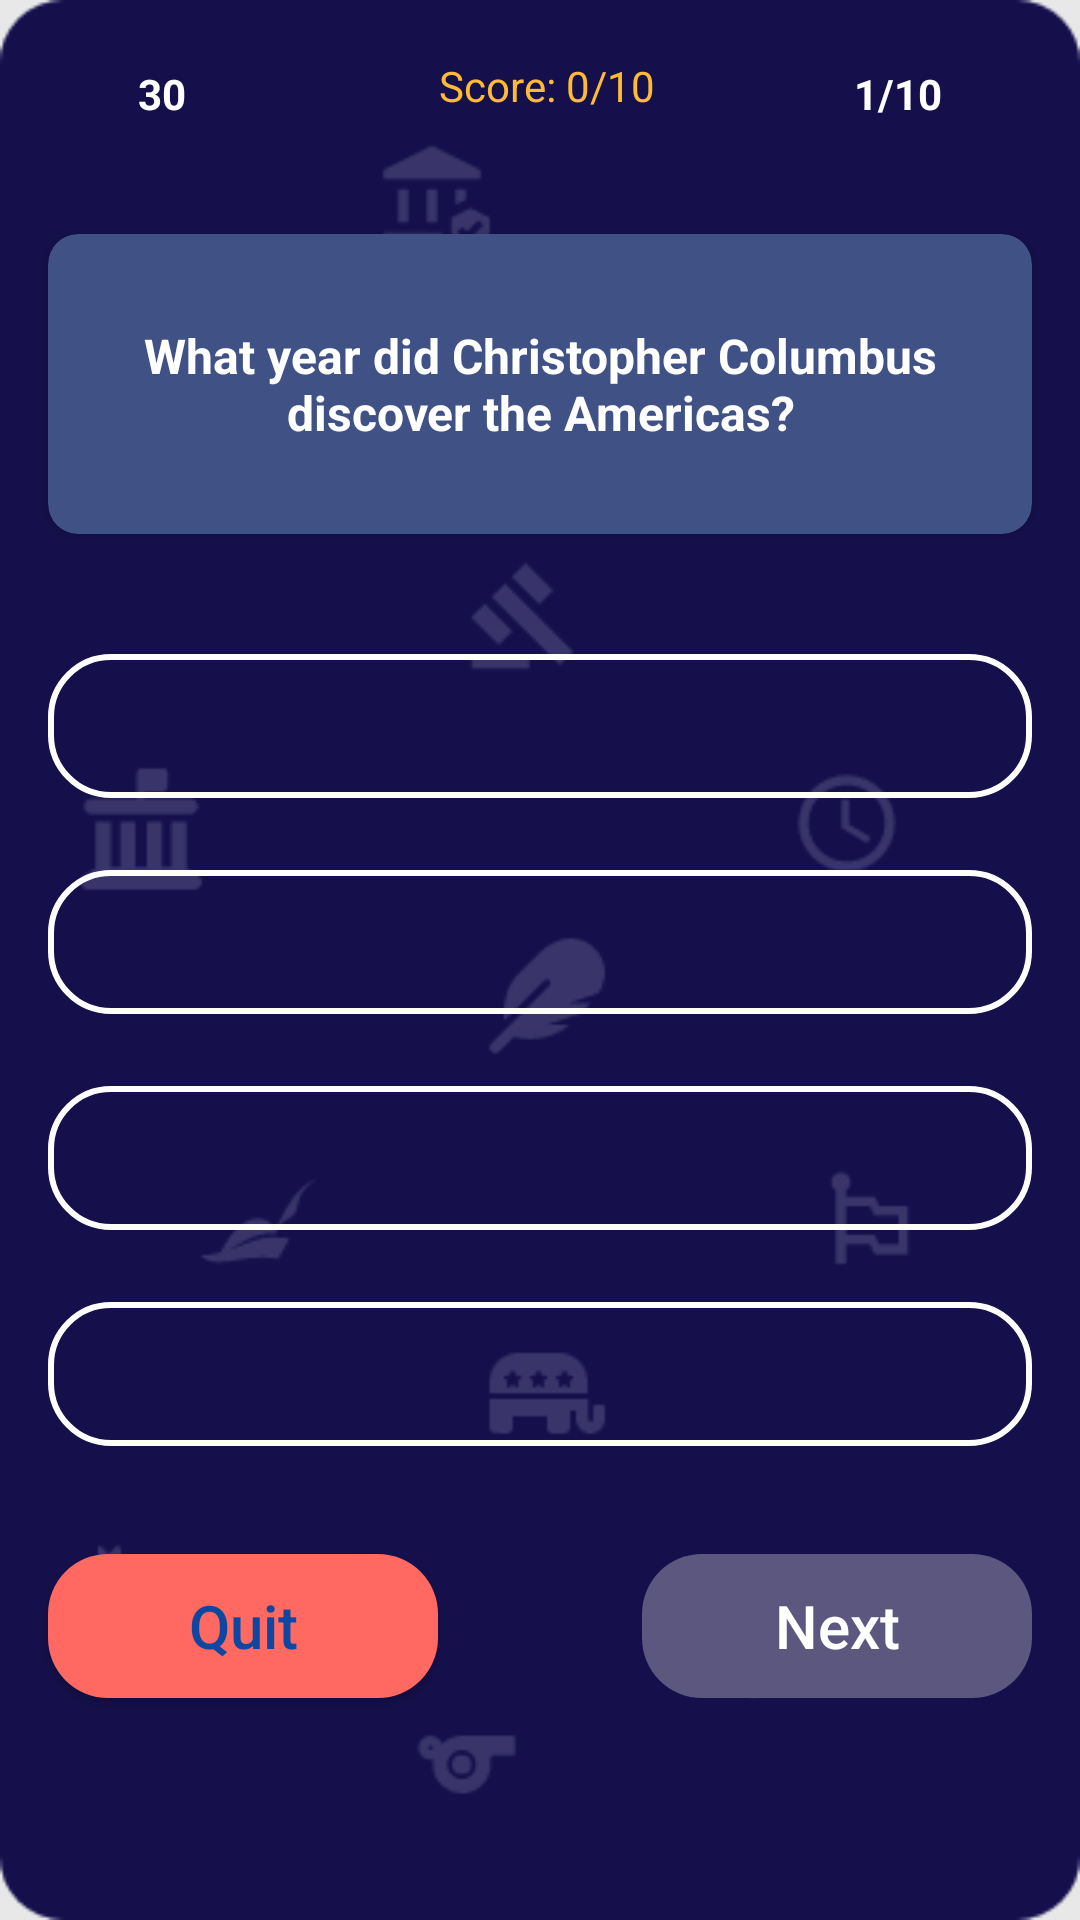

Layout XML and referenced resources for this Android screen:
<!-- AndroidManifest.xml: application theme Theme.IronDeersQueryTheory -->
<!-- res/layout/history_question.xml -->
<?xml version="1.0" encoding="utf-8"?>
<androidx.constraintlayout.widget.ConstraintLayout xmlns:android="http://schemas.android.com/apk/res/android"
    xmlns:app="http://schemas.android.com/apk/res-auto"
    xmlns:tools="http://schemas.android.com/tools"
    android:layout_width="match_parent"
    android:layout_height="match_parent"
    android:background="@drawable/historyscreen1_7eeb3"
    tools:context=".Activities.MathQuestion">

    <androidx.appcompat.widget.AppCompatButton
        android:id="@+id/Next_btn"
        android:layout_width="130dp"
        android:layout_height="wrap_content"
        android:layout_marginEnd="16dp"
        android:background="@drawable/btn_next"
        android:text="@string/next"
        android:enabled="false"
        android:textAllCaps="false"
        android:textColor="@color/white"
        android:textSize="20sp"
        app:layout_constraintBottom_toBottomOf="@+id/Quit_btn"
        app:layout_constraintEnd_toEndOf="parent"
        app:layout_constraintTop_toTopOf="@+id/Quit_btn"
        tools:ignore="HardcodedText" />

    <androidx.constraintlayout.widget.ConstraintLayout
        android:id="@+id/OptionContainer"
        android:layout_width="match_parent"
        android:layout_height="300dp"
        android:layout_marginTop="32dp"
        android:layout_marginBottom="317dp"
        app:layout_constraintBottom_toBottomOf="parent"
        app:layout_constraintEnd_toEndOf="parent"
        app:layout_constraintHorizontal_bias="0.0"
        app:layout_constraintStart_toStartOf="parent"
        app:layout_constraintTop_toBottomOf="@+id/QuestionContainer"
        app:layout_constraintVertical_bias="0.0"
        tools:ignore="TextSizeCheck">

        <androidx.appcompat.widget.AppCompatButton
            android:id="@+id/Option4"
            android:layout_width="0dp"
            android:layout_height="wrap_content"
            android:layout_marginStart="16dp"
            android:layout_marginTop="24dp"
            android:layout_marginEnd="16dp"
            android:background="@drawable/btn_option"
            android:text="@string/option4"
            android:textAllCaps="false"
            android:textColor="@color/white"
            android:textSize="20sp"
            android:textStyle="bold"
            app:layout_constraintEnd_toEndOf="parent"
            app:layout_constraintHorizontal_bias="0.0"
            app:layout_constraintStart_toStartOf="parent"
            app:layout_constraintTop_toBottomOf="@+id/Option3"
            tools:ignore="HardcodedText,VisualLintButtonSize,SpeakableTextPresentCheck" />

        <androidx.appcompat.widget.AppCompatButton
            android:id="@+id/Option3"
            android:layout_width="0dp"
            android:layout_height="wrap_content"
            android:layout_marginStart="16dp"
            android:layout_marginTop="24dp"
            android:layout_marginEnd="16dp"
            android:background="@drawable/btn_option"
            android:text="@string/option3"
            android:textAllCaps="false"
            android:textColor="@color/white"
            android:textSize="20sp"
            android:textStyle="bold"
            app:layout_constraintEnd_toEndOf="parent"
            app:layout_constraintHorizontal_bias="0.0"
            app:layout_constraintStart_toStartOf="parent"
            app:layout_constraintTop_toBottomOf="@+id/Option2"
            tools:ignore="HardcodedText,VisualLintButtonSize,TextContrastCheck,SpeakableTextPresentCheck" />

        <androidx.appcompat.widget.AppCompatButton
            android:id="@+id/Option2"
            android:layout_width="0dp"
            android:layout_height="wrap_content"
            android:layout_marginStart="16dp"
            android:layout_marginTop="24dp"
            android:layout_marginEnd="16dp"
            android:background="@drawable/btn_option"
            android:text="@string/option2"
            android:textAllCaps="false"
            android:textColor="@color/white"
            android:textSize="20sp"
            android:textStyle="bold"
            app:layout_constraintEnd_toEndOf="parent"
            app:layout_constraintHorizontal_bias="0.0"
            app:layout_constraintStart_toStartOf="parent"
            app:layout_constraintTop_toBottomOf="@+id/Option1"
            tools:ignore="HardcodedText,VisualLintButtonSize,SpeakableTextPresentCheck" />

        <androidx.appcompat.widget.AppCompatButton
            android:id="@+id/Option1"
            android:layout_width="0dp"
            android:layout_height="wrap_content"
            android:layout_marginStart="16dp"
            android:layout_marginTop="8dp"
            android:layout_marginEnd="16dp"
            android:background="@drawable/btn_option"
            android:text="@string/option1"
            android:textAllCaps="false"
            android:textColor="@color/white"
            android:textSize="20sp"
            android:textStyle="bold"
            app:layout_constraintEnd_toEndOf="parent"
            app:layout_constraintStart_toStartOf="parent"
            app:layout_constraintTop_toTopOf="parent"
            tools:ignore="HardcodedText,VisualLintButtonSize,TextContrastCheck,SpeakableTextPresentCheck" />
    </androidx.constraintlayout.widget.ConstraintLayout>

    <ImageView
        android:id="@+id/Timer"
        android:layout_width="30dp"
        android:layout_height="30dp"
        android:layout_marginStart="16dp"
        android:layout_marginTop="16dp"
        app:layout_constraintStart_toStartOf="parent"
        app:layout_constraintTop_toTopOf="parent"
        app:srcCompat="@drawable/stopwatch"
        android:contentDescription="TODO"
        tools:ignore="ContentDescription,HardcodedText" />

    <TextView
        android:id="@+id/Time"
        android:layout_width="wrap_content"
        android:layout_height="wrap_content"
        android:text="@string/_30"
        android:textColor="@color/white"
        android:textStyle="bold"
        app:layout_constraintBottom_toBottomOf="@+id/Timer"
        app:layout_constraintStart_toEndOf="@+id/Timer"
        app:layout_constraintTop_toTopOf="@+id/Timer"
        tools:ignore="HardcodedText" />

    <ImageView
        android:id="@+id/QuestionMark"
        android:layout_width="30dp"
        android:layout_height="30dp"
        android:layout_marginTop="16dp"
        android:layout_marginEnd="16dp"
        app:layout_constraintEnd_toEndOf="parent"
        app:layout_constraintTop_toTopOf="parent"
        app:srcCompat="@drawable/question"
        tools:ignore="ImageContrastCheck"
        android:importantForAccessibility="no" />

    <TextView
        android:id="@+id/Question_nums"
        android:layout_width="wrap_content"
        android:layout_height="wrap_content"
        android:text="@string/s1_10"
        android:textColor="@color/white"
        android:textStyle="bold"
        app:layout_constraintBottom_toBottomOf="@+id/QuestionMark"
        app:layout_constraintEnd_toStartOf="@+id/QuestionMark"
        app:layout_constraintTop_toTopOf="@+id/QuestionMark"
        tools:ignore="HardcodedText" />

    <androidx.cardview.widget.CardView
        android:id="@+id/QuestionContainer"
        android:layout_width="0dp"
        android:layout_height="100dp"
        android:layout_marginStart="16dp"
        android:layout_marginTop="32dp"
        android:layout_marginEnd="16dp"
        android:background="@color/back"
        app:cardBackgroundColor="#3F5185"
        app:cardCornerRadius="10dp"
        app:layout_constraintEnd_toEndOf="parent"
        app:layout_constraintStart_toStartOf="parent"
        app:layout_constraintTop_toBottomOf="@+id/Timer">

        <TextView
            android:id="@+id/Question"
            android:layout_width="wrap_content"
            android:layout_height="wrap_content"
            android:layout_gravity="center"
            android:gravity="center"
            android:text="@string/Columbus"
            android:textColor="@color/white"
            android:textSize="16sp"
            android:textStyle="bold"
            tools:ignore="HardcodedText" />
    </androidx.cardview.widget.CardView>

    <androidx.appcompat.widget.AppCompatButton
        android:id="@+id/Quit_btn"
        android:layout_width="130dp"
        android:layout_height="wrap_content"
        android:layout_marginStart="16dp"
        android:layout_marginTop="8dp"
        android:background="@drawable/button_quit"
        android:text="@string/quit"
        android:textAllCaps="false"
        android:textColor="#0D47A1"
        android:textSize="20sp"
        app:layout_constraintStart_toStartOf="parent"
        app:layout_constraintTop_toBottomOf="@+id/OptionContainer"
        tools:ignore="HardcodedText" />

    <TextView
        android:id="@+id/scores"
        android:layout_width="wrap_content"
        android:layout_height="wrap_content"
        android:ems="10"
        android:inputType="textCapCharacters"
        android:minHeight="48dp"
        android:text="@string/score_0_10"
        android:textAlignment="center"
        android:textColor="@android:color/holo_orange_light"
        app:layout_constraintBottom_toBottomOf="parent"
        app:layout_constraintEnd_toEndOf="parent"
        app:layout_constraintHorizontal_bias="0.51"
        app:layout_constraintStart_toStartOf="parent"
        app:layout_constraintTop_toTopOf="parent"
        app:layout_constraintVertical_bias="0.032"
        tools:ignore="HardcodedText,MissingConstraints,TextViewEdits" />
</androidx.constraintlayout.widget.ConstraintLayout>
<!-- resources referenced by this layout -->
<resources>
  <color name="back"> #1c1a5e</color>
  <color name="white">#FFFFFFFF</color>
  <!-- drawable btn_next (drawable) -->
  <?xml version="1.0" encoding="utf-8"?>
  <shape xmlns:android="http://schemas.android.com/apk/res/android">
  
      <solid
          android:color="#5B577E" />
  
      <corners
          android:radius="20dp" />
  
  </shape>
  <!-- drawable btn_option (drawable) -->
  <?xml version="1.0" encoding="utf-8"?>
  <shape xmlns:android="http://schemas.android.com/apk/res/android">
  
      <stroke
          android:color="@color/white"
          android:width="2dp" />
  
      <corners
          android:radius="20dp" />
  
  </shape>
  <!-- drawable button_quit (drawable) -->
  <?xml version="1.0" encoding="utf-8"?>
  <shape xmlns:android="http://schemas.android.com/apk/res/android">
  
      <solid
          android:color="#FF6961" />
  
      <corners
          android:radius="20dp" />
  
  </shape>
  <!-- drawable historyscreen1_7eeb3: png bitmap (drawable, 11532 bytes) -->
  <string name="Columbus">What year did Christopher Columbus discover the Americas?</string>
  <string name="_30">30</string>
  <string name="next">Next</string>
  <string name="option1"> </string>
  <string name="option2"> </string>
  <string name="option3"> </string>
  <string name="option4"> </string>
  <string name="quit">Quit</string>
  <string name="s1_10">1/10</string>
  <string name="score_0_10">Score: 0/10</string>
  <style name="Theme.IronDeersQueryTheory" parent="Base.Theme.IronDeersQueryTheory" />
  <style name="Base.Theme.IronDeersQueryTheory" parent="Theme.Material3.DayNight.NoActionBar">
          
          
      </style>
</resources>
